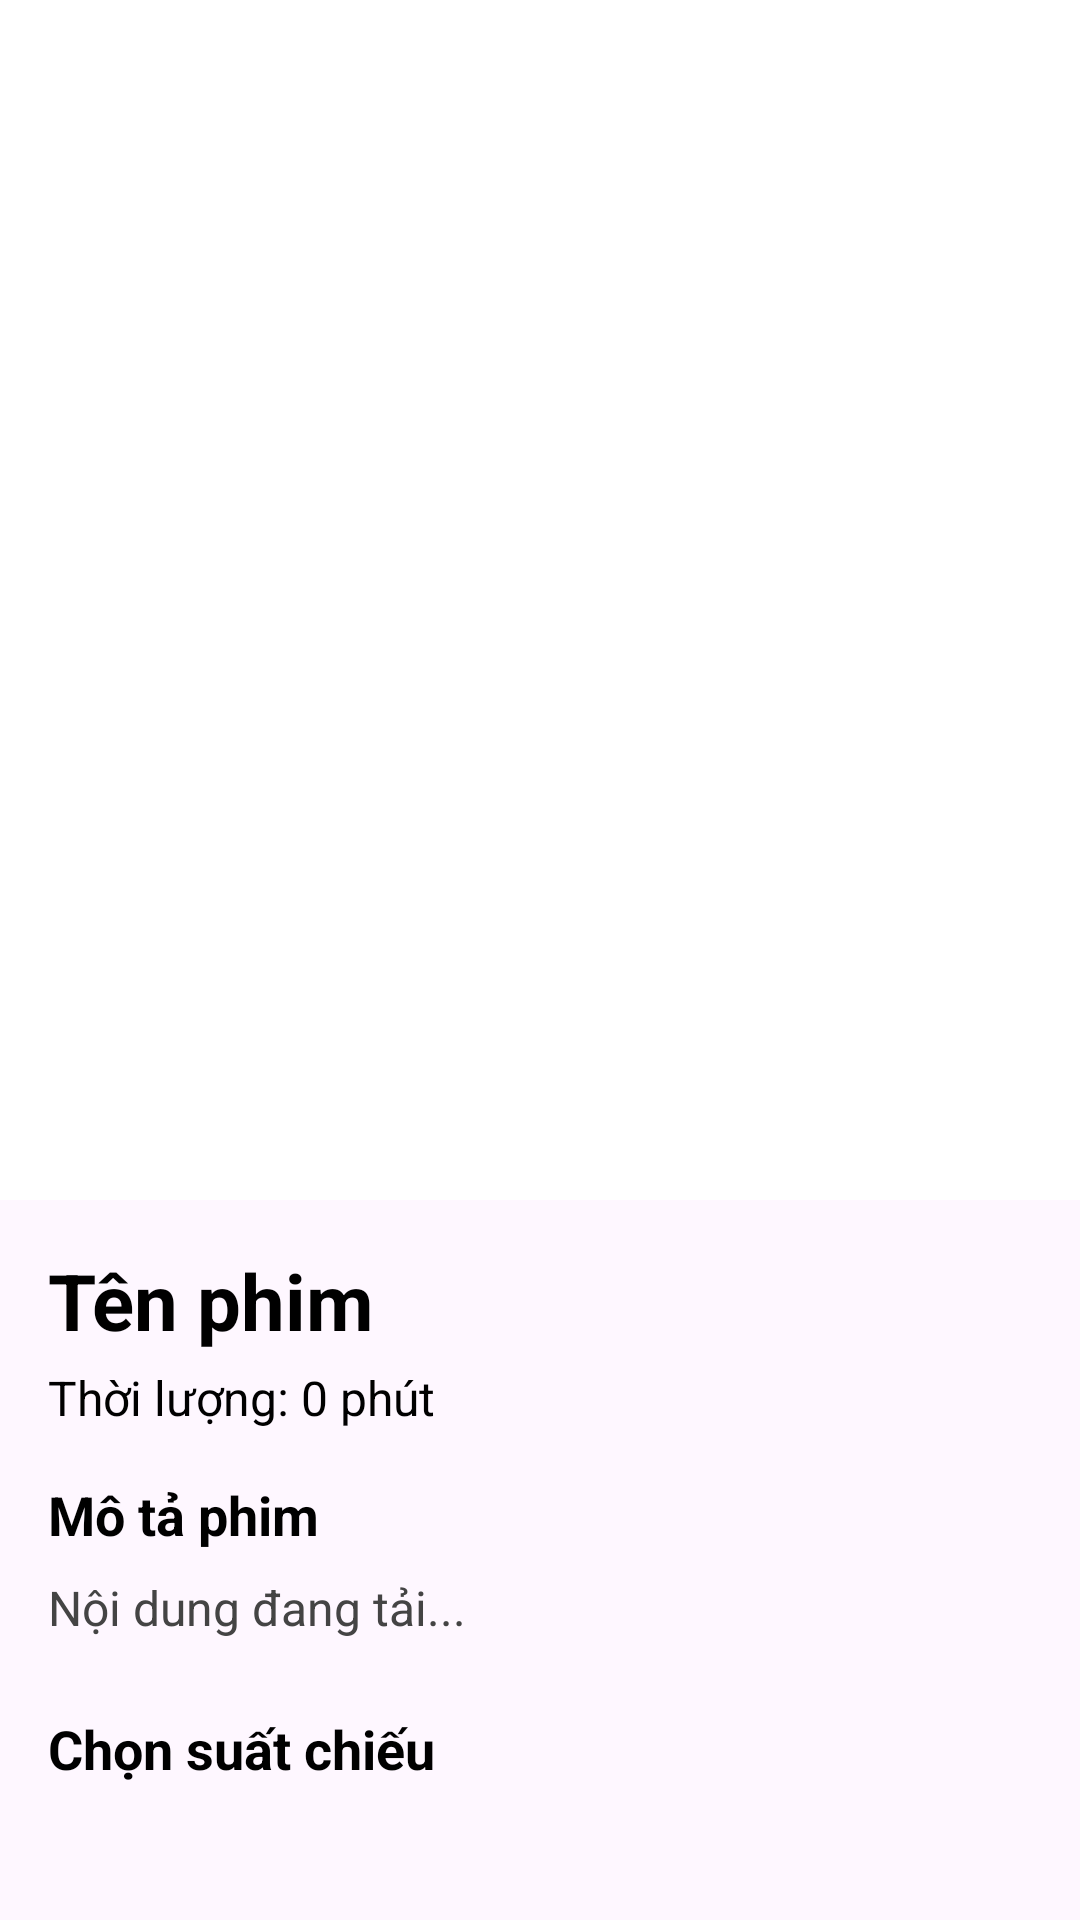

Here is an Android app screen rendered from its layout file. Give the layout XML and the strings, colors and styles it references.
<!-- AndroidManifest.xml: application theme Theme.Bai5firebase -->
<!-- res/layout/activity_movie_detail.xml -->
<?xml version="1.0" encoding="utf-8"?>
<androidx.core.widget.NestedScrollView xmlns:android="http://schemas.android.com/apk/res/android"
    xmlns:app="http://schemas.android.com/apk/res-auto"
    android:layout_width="match_parent"
    android:layout_height="match_parent"
    android:fillViewport="true">

    <LinearLayout
        android:layout_width="match_parent"
        android:layout_height="wrap_content"
        android:orientation="vertical">

        <ImageView
            android:id="@+id/ivMoviePoster"
            android:layout_width="match_parent"
            android:layout_height="400dp"
            android:scaleType="centerCrop"
            android:src="@color/cardview_light_background" />

        <LinearLayout
            android:layout_width="match_parent"
            android:layout_height="wrap_content"
            android:orientation="vertical"
            android:padding="16dp">

            <TextView
                android:id="@+id/tvMovieTitle"
                android:layout_width="match_parent"
                android:layout_height="wrap_content"
                android:text="Tên phim"
                android:textColor="@android:color/black"
                android:textSize="26sp"
                android:textStyle="bold" />

            
            <TextView
                android:id="@+id/tvMovieDuration"
                android:layout_width="wrap_content"
                android:layout_height="wrap_content"
                android:layout_marginTop="4dp"
                android:text="Thời lượng: 0 phút"
                android:textColor="@android:color/black"
                android:textSize="16sp" />

            <TextView
                android:layout_width="wrap_content"
                android:layout_height="wrap_content"
                android:layout_marginTop="16dp"
                android:text="Mô tả phim"
                android:textColor="@android:color/black"
                android:textSize="18sp"
                android:textStyle="bold" />

            <TextView
                android:id="@+id/tvMovieDescription"
                android:layout_width="match_parent"
                android:layout_height="wrap_content"
                android:layout_marginTop="8dp"
                android:text="Nội dung đang tải..."
                android:textColor="#444444"
                android:textSize="16sp"
                android:lineSpacingExtra="4dp" />

            <TextView
                android:layout_width="wrap_content"
                android:layout_height="wrap_content"
                android:layout_marginTop="24dp"
                android:text="Chọn suất chiếu"
                android:textColor="@android:color/black"
                android:textSize="18sp"
                android:textStyle="bold" />

            <androidx.recyclerview.widget.RecyclerView
                android:id="@+id/rvShowtimes"
                android:layout_width="match_parent"
                android:layout_height="wrap_content"
                android:layout_marginTop="8dp"
                android:clipToPadding="false"
                android:orientation="horizontal"
                app:layoutManager="androidx.recyclerview.widget.LinearLayoutManager" />

        </LinearLayout>
    </LinearLayout>
</androidx.core.widget.NestedScrollView>
<!-- resources referenced by this layout -->
<resources>
  <style name="Theme.Bai5firebase" parent="Base.Theme.Bai5firebase" />
  <style name="Base.Theme.Bai5firebase" parent="Theme.Material3.DayNight.NoActionBar">
          
          
      </style>
</resources>
